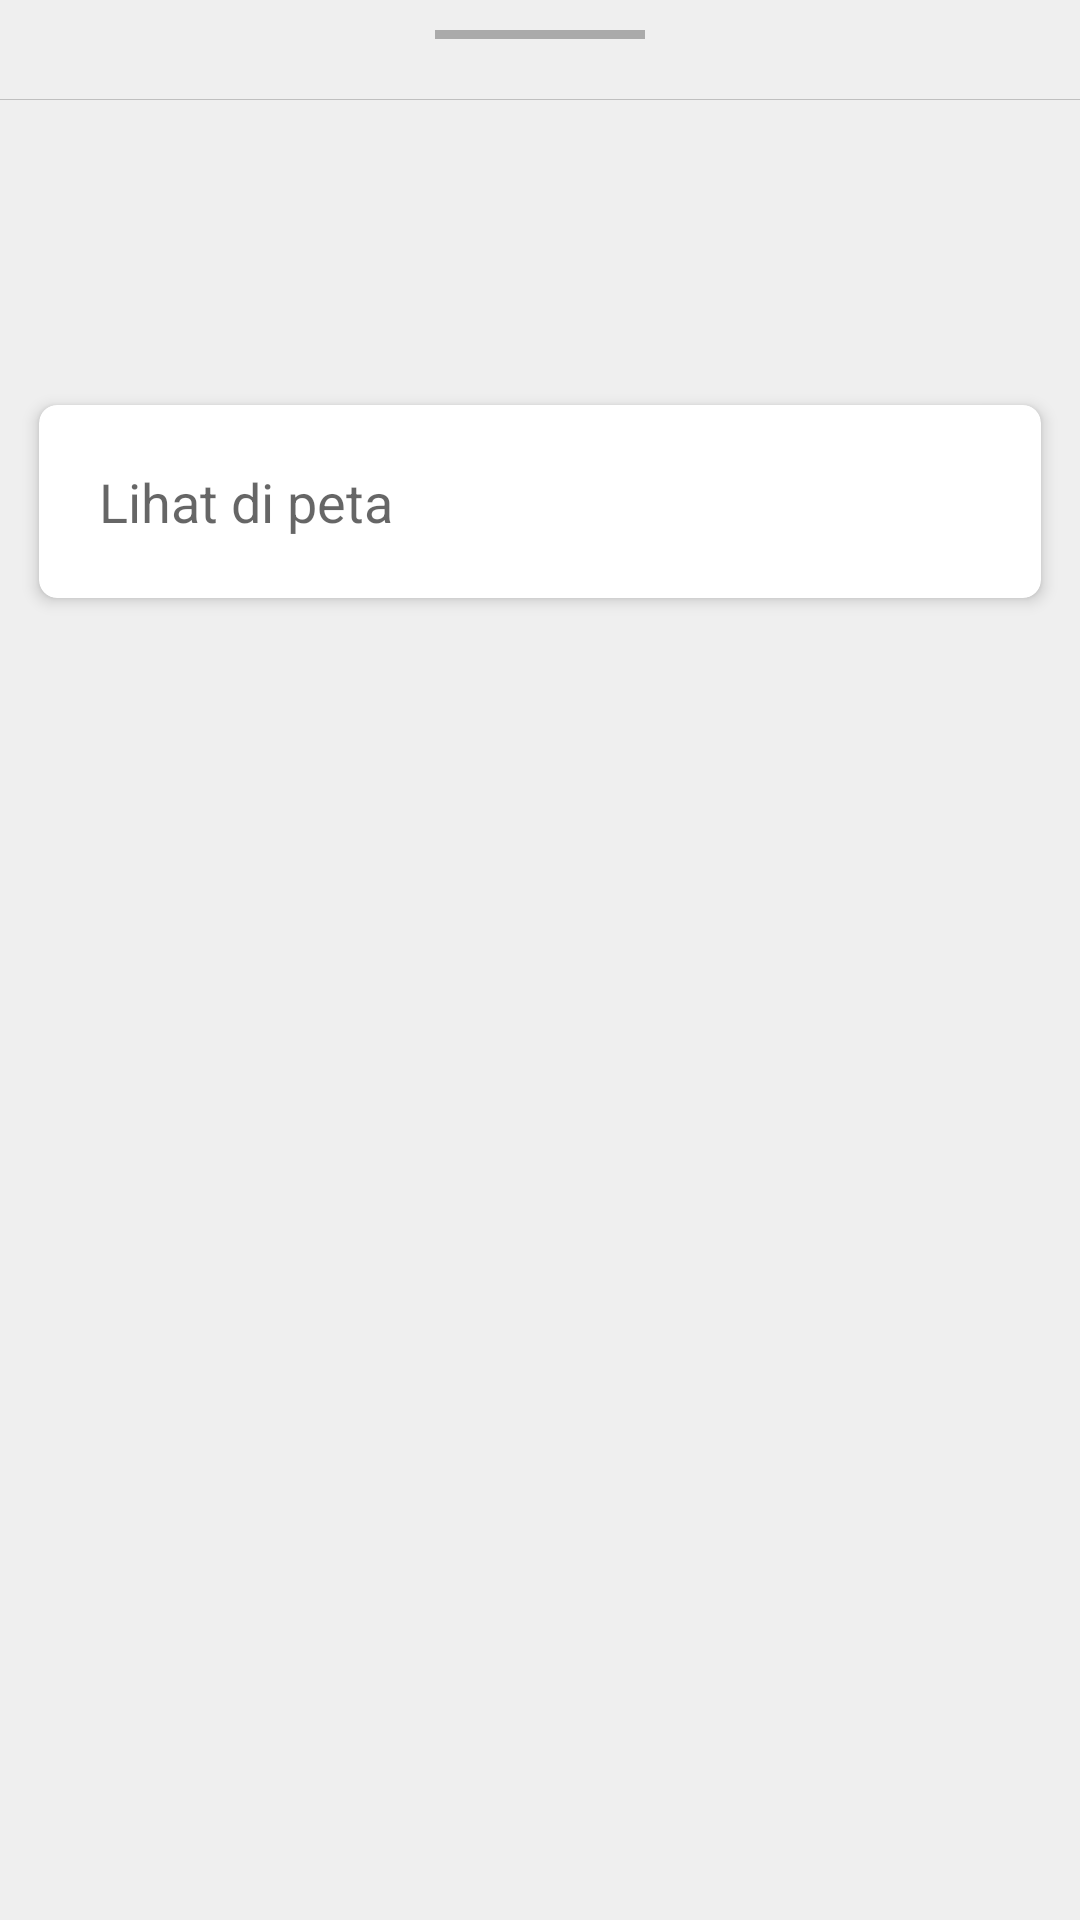

Reconstruct the res/layout file that produces this screen, plus the resources it refers to.
<!-- AndroidManifest.xml: application theme Theme.KIHVirtual -->
<!-- res/layout/fragment_menu_puskesmas_dialog.xml -->
<?xml version="1.0" encoding="utf-8"?>
<androidx.appcompat.widget.LinearLayoutCompat xmlns:android="http://schemas.android.com/apk/res/android"
    xmlns:tools="http://schemas.android.com/tools"
    android:layout_width="match_parent"
    android:layout_height="wrap_content"
    xmlns:app="http://schemas.android.com/apk/res-auto"
    tools:context=".ui.puskesmas.MenuPuskesmasDialogFragment"
    android:orientation="vertical">

    <LinearLayout
        android:layout_width="match_parent"
        android:layout_height="wrap_content"
        android:gravity="center"
        android:paddingTop="10dp"
        android:orientation="vertical">
        <View
            android:layout_width="70dp"
            android:layout_height="3dp"
            android:layout_gravity="center_vertical|center_horizontal"
            android:background="@android:color/darker_gray"
            android:layout_marginBottom="20dp"/>
        <View
            android:layout_width="match_parent"
            android:layout_height="1px"
            android:background="#3000"/>
    </LinearLayout>

    <androidx.core.widget.NestedScrollView
        android:layout_width="match_parent"
        android:layout_height="0dp"
        android:layout_weight="1">
        <LinearLayout
            android:layout_width="match_parent"
            android:layout_height="wrap_content"
            android:orientation="vertical"
            android:paddingTop="20dp">
            <androidx.appcompat.widget.LinearLayoutCompat
                android:layout_width="match_parent"
                android:layout_height="wrap_content"
                android:orientation="horizontal"
                android:padding="12dp"
                android:gravity="center">
                <LinearLayout
                    android:layout_width="wrap_content"
                    android:layout_height="wrap_content"
                    android:padding="10dp">
                    <androidx.appcompat.widget.AppCompatImageView
                        android:layout_width="wrap_content"
                        android:layout_height="wrap_content"
                        android:src="@drawable/ic_twotone_local_hospital_24"
                        app:tint="@color/light_blue_600" />
                </LinearLayout>
                <LinearLayout
                    android:layout_width="0dp"
                    android:layout_height="wrap_content"
                    android:orientation="vertical"
                    android:layout_weight="1"
                    android:paddingStart="10dp"
                    android:paddingEnd="0dp">
                    <TextView
                        android:layout_width="match_parent"
                        android:layout_height="wrap_content"
                        android:id="@+id/nama"
                        style="@style/TextAppearance.AppCompat.Medium"/>
                    <TextView
                        android:layout_width="match_parent"
                        android:layout_height="wrap_content"
                        android:id="@+id/alamat"/>
                </LinearLayout>
            </androidx.appcompat.widget.LinearLayoutCompat>
            <androidx.cardview.widget.CardView
                android:layout_width="match_parent"
                android:layout_height="wrap_content"
                android:foreground="?attr/selectableItemBackground"
                app:cardCornerRadius="6dp"
                android:elevation="3dp"
                app:cardElevation="3dp"
                android:layout_margin="8dp"
                app:cardUseCompatPadding="true"
                android:id="@+id/lokasi">
                <androidx.appcompat.widget.LinearLayoutCompat
                    android:layout_width="match_parent"
                    android:layout_height="wrap_content"
                    android:padding="20dp"
                    android:orientation="horizontal"
                    android:gravity="center">
                    <TextView
                        android:layout_width="0dp"
                        android:layout_height="wrap_content"
                        android:layout_weight="1"
                        android:text="Lihat di peta"
                        android:id="@+id/lokasi_label"
                        style="@style/TextAppearance.AppCompat.Medium"/>
                    <androidx.appcompat.widget.AppCompatImageView
                        android:layout_width="wrap_content"
                        android:layout_height="wrap_content"
                        android:padding="10dp"
                        app:srcCompat="@drawable/ic_twotone_place_24"
                        app:tint="@color/pink_700"/>
                </androidx.appcompat.widget.LinearLayoutCompat>
            </androidx.cardview.widget.CardView>
            <androidx.recyclerview.widget.RecyclerView
                android:layout_width="match_parent"
                android:layout_height="wrap_content"
                android:id="@+id/kontak"
                android:visibility="gone"/>
        </LinearLayout>
    </androidx.core.widget.NestedScrollView>
</androidx.appcompat.widget.LinearLayoutCompat>
<!-- resources referenced by this layout -->
<resources>
  <color name="light_blue_600">#FF039BE5</color>
  <color name="pink_700">#C2185B</color>
  <style name="Theme.KIHVirtual" parent="Theme.MaterialComponents.Light.NoActionBar">
          
          <item name="colorPrimary">@color/teal_500</item>
          <item name="colorPrimaryVariant">@color/teal_700</item>
          <item name="colorOnPrimary">@color/light</item>
          <item name="android:colorBackground">@color/light</item>
          
          <item name="colorSecondary">@color/teal_700</item>
          <item name="colorSecondaryVariant">@color/teal_700</item>
          <item name="colorOnSecondary">@color/black</item>
          
          <item name="android:statusBarColor" tools:targetApi="l">@color/teal_700</item>
          
          <item name="bottomSheetDialogTheme">@style/CustomBottomSheetDialog</item>
      </style>
  <color name="teal_500">#009688</color>
  <color name="teal_700">#00796B</color>
  <color name="light">#EFEFEF</color>
  <color name="black">#FF000000</color>
  <style name="CustomBottomSheetDialog" parent="@style/ThemeOverlay.MaterialComponents.BottomSheetDialog">
          <item name="bottomSheetStyle">@style/CustomBottomSheet</item>
      </style>
  <style name="CustomBottomSheet" parent="Widget.MaterialComponents.BottomSheet">
          <item name="shapeAppearanceOverlay">@style/CustomShapeAppearanceBottomSheetDialog</item>
      </style>
  <style name="CustomShapeAppearanceBottomSheetDialog" parent="">
          <item name="cornerFamily">rounded</item>
          <item name="cornerSizeTopRight">16dp</item>
          <item name="cornerSizeTopLeft">16dp</item>
          <item name="cornerSizeBottomRight">0dp</item>
          <item name="cornerSizeBottomLeft">0dp</item>
      </style>
</resources>
